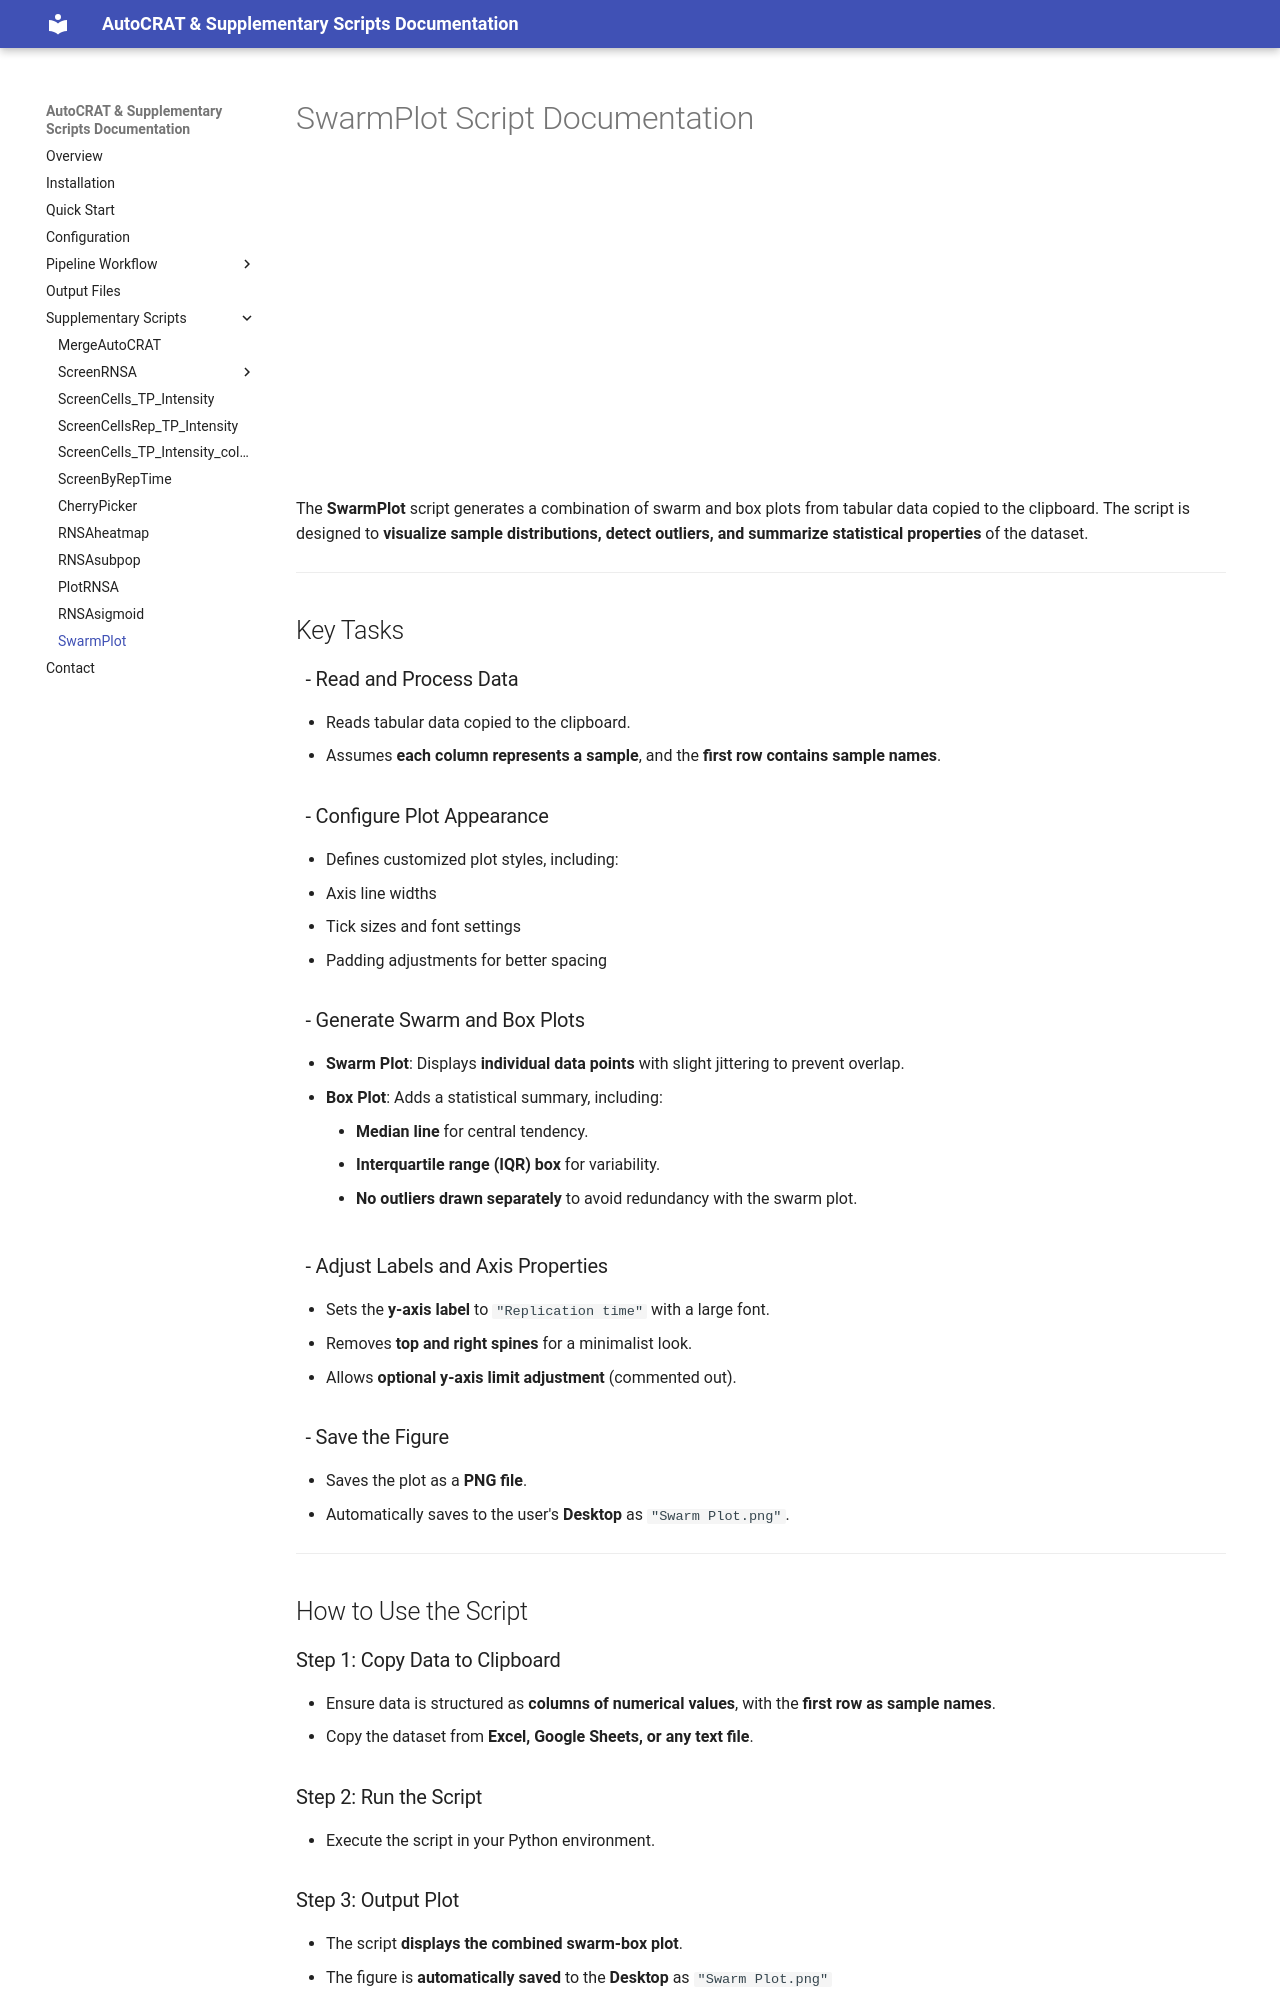

repository: Amir-Aharoni-Lab/AutoCRAT-pipeline-doc · page: SwarmPlot/index.html · generator: mkdocs

# SwarmPlot Script Documentation  

<iframe src="../assets/SwarmPlot_diagram.html" width="800" height="300" style="border:none; margin:0; padding:0; display:block;"></iframe>  

The **SwarmPlot** script generates a combination of swarm and box plots from tabular data copied to the clipboard. The script is designed to **visualize sample distributions, detect outliers, and summarize statistical properties** of the dataset.  

---

## Key Tasks  

### &nbsp;&nbsp;- Read and Process Data  
- Reads tabular data copied to the clipboard.  
- Assumes **each column represents a sample**, and the **first row contains sample names**.  

### &nbsp;&nbsp;- Configure Plot Appearance  
- Defines customized plot styles, including:  
  - Axis line widths  
  - Tick sizes and font settings  
  - Padding adjustments for better spacing  

### &nbsp;&nbsp;- Generate Swarm and Box Plots  
- **Swarm Plot**: Displays **individual data points** with slight jittering to prevent overlap.  
- **Box Plot**: Adds a statistical summary, including:  
  	- **Median line** for central tendency.  
  	- **Interquartile range (IQR) box** for variability.   
  	- **No outliers drawn separately** to avoid redundancy with the swarm plot.  

### &nbsp;&nbsp;- Adjust Labels and Axis Properties  
- Sets the **y-axis label** to `"Replication time"` with a large font.  
- Removes **top and right spines** for a minimalist look.  
- Allows **optional y-axis limit adjustment** (commented out).  

### &nbsp;&nbsp;- Save the Figure  
- Saves the plot as a **PNG file**.  
- Automatically saves to the user's **Desktop** as `"Swarm Plot.png"`.  

---

## How to Use the Script  

### Step 1: Copy Data to Clipboard 
- Ensure data is structured as **columns of numerical values**, with the **first row as sample names**.  
- Copy the dataset from **Excel, Google Sheets, or any text file**.  

### Step 2: Run the Script 
- Execute the script in your Python environment.  

### Step 3: Output Plot  
- The script **displays the combined swarm-box plot**.  
- The figure is **automatically saved** to the **Desktop** as `"Swarm Plot.png"`  

---

## Example Usage
